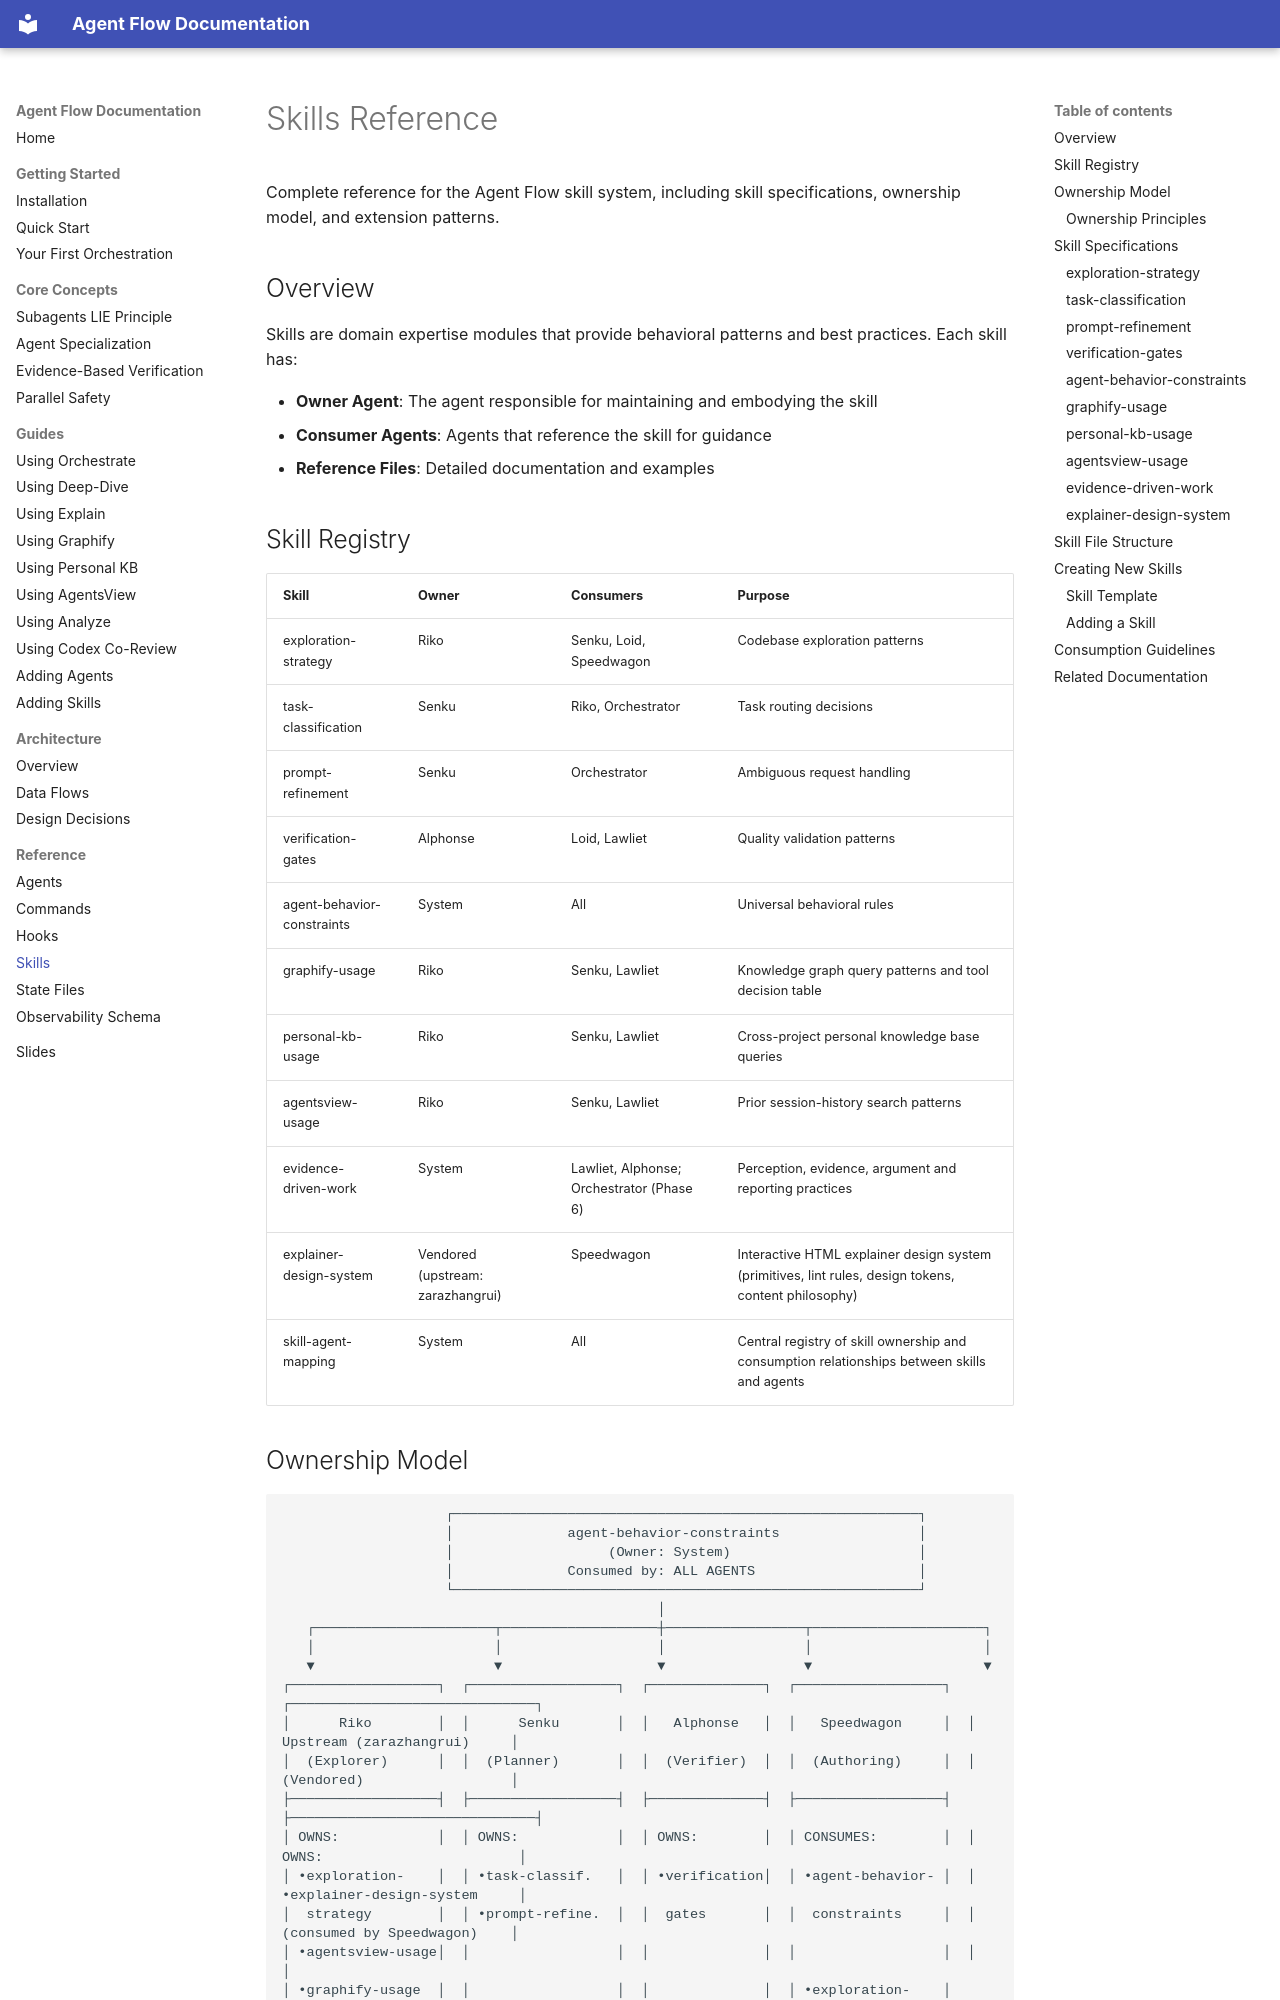

repository: josix/agent-flow · page: reference/skills/index.html · generator: mkdocs

# Skills Reference

Complete reference for the Agent Flow skill system, including skill specifications, ownership model, and extension patterns.

## Overview

Skills are domain expertise modules that provide behavioral patterns and best practices. Each skill has:

- **Owner Agent**: The agent responsible for maintaining and embodying the skill
- **Consumer Agents**: Agents that reference the skill for guidance
- **Reference Files**: Detailed documentation and examples

## Skill Registry

| Skill | Owner | Consumers | Purpose |
|-------|-------|-----------|---------|
| exploration-strategy | Riko | Senku, Loid, Speedwagon | Codebase exploration patterns |
| task-classification | Senku | Riko, Orchestrator | Task routing decisions |
| prompt-refinement | Senku | Orchestrator | Ambiguous request handling |
| verification-gates | Alphonse | Loid, Lawliet | Quality validation patterns |
| agent-behavior-constraints | System | All | Universal behavioral rules |
| graphify-usage | Riko | Senku, Lawliet | Knowledge graph query patterns and tool decision table |
| personal-kb-usage | Riko | Senku, Lawliet | Cross-project personal knowledge base queries |
| agentsview-usage | Riko | Senku, Lawliet | Prior session-history search patterns |
| evidence-driven-work | System | Lawliet, Alphonse; Orchestrator (Phase 6) | Perception, evidence, argument and reporting practices |
| explainer-design-system | Vendored (upstream: zarazhangrui) | Speedwagon | Interactive HTML explainer design system (primitives, lint rules, design tokens, content philosophy) |
| skill-agent-mapping | System | All | Central registry of skill ownership and consumption relationships between skills and agents |
